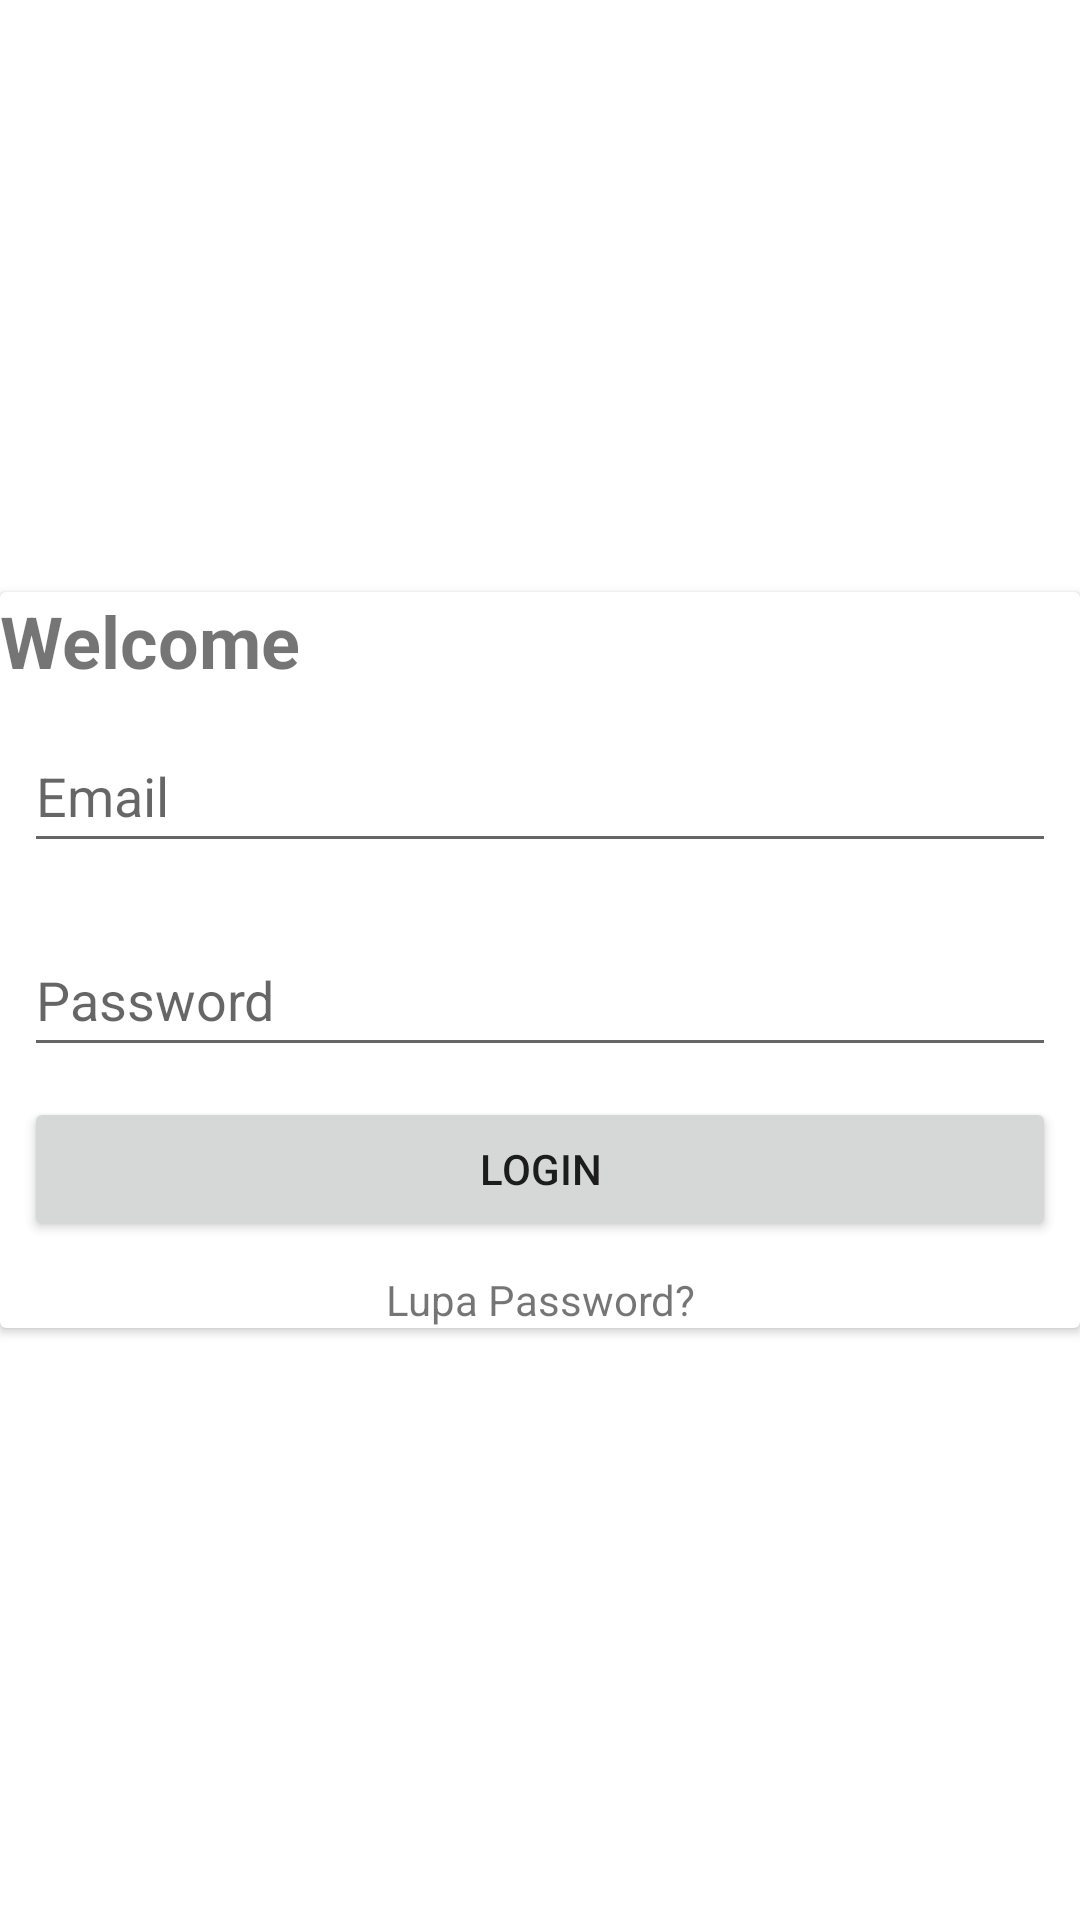

Here is an Android app screen rendered from its layout file. Give the layout XML and the strings, colors and styles it references.
<!-- AndroidManifest.xml: application theme Theme.CapstoneBangkit -->
<!-- res/layout/activity_login.xml -->
<?xml version="1.0" encoding="utf-8"?>
<androidx.constraintlayout.widget.ConstraintLayout xmlns:android="http://schemas.android.com/apk/res/android"
    xmlns:app="http://schemas.android.com/apk/res-auto"
    xmlns:tools="http://schemas.android.com/tools"
    android:layout_width="match_parent"
    android:layout_height="match_parent"
    tools:context=".view.activity.LoginActivity">

    <androidx.cardview.widget.CardView
        android:id="@+id/cardView"
        android:layout_width="match_parent"
        android:layout_height="wrap_content"
        app:layout_constraintBottom_toBottomOf="parent"
        app:layout_constraintTop_toTopOf="parent">

        <LinearLayout
            android:layout_width="match_parent"
            android:layout_height="match_parent"
            android:orientation="vertical">

            <TextView
                android:id="@+id/iv_logo"
                android:layout_width="match_parent"
                android:layout_height="wrap_content"
                android:text="Welcome"
                android:textColor="@color/light_green_700"
                android:textSize="24sp"
                android:textStyle="bold" />

            <EditText
                android:id="@+id/et_username"
                android:layout_width="match_parent"
                android:layout_height="wrap_content"
                android:layout_marginStart="8dp"
                android:layout_marginTop="10dp"
                android:layout_marginEnd="8dp"
                android:hint="Email"
                android:inputType="text|textEmailAddress"
                android:minHeight="48dp" />

            <EditText
                android:id="@+id/et_password"
                android:layout_width="match_parent"
                android:layout_height="wrap_content"
                android:layout_marginStart="8dp"
                android:layout_marginTop="20dp"
                android:layout_marginEnd="8dp"
                android:hint="Password"
                android:inputType="textPassword"
                android:minHeight="48dp" />

            <Button
                android:id="@+id/btn_login"
                android:layout_width="match_parent"
                android:layout_height="wrap_content"
                android:layout_marginStart="8dp"
                android:layout_marginTop="10dp"
                android:layout_marginEnd="8dp"
                android:text="Login" />

            <TextView
                android:id="@+id/textView2"
                android:layout_width="match_parent"
                android:layout_height="wrap_content"
                android:layout_marginTop="10dp"
                android:gravity="center"
                android:text="Lupa Password?" />
        </LinearLayout>
    </androidx.cardview.widget.CardView>

    <ProgressBar
        android:id="@+id/progressBar"
        style="?android:attr/progressBarStyle"
        android:layout_width="wrap_content"
        android:layout_height="wrap_content"
        android:visibility="gone"
        app:layout_constraintBottom_toBottomOf="parent"
        app:layout_constraintEnd_toEndOf="parent"
        app:layout_constraintStart_toStartOf="parent"
        app:layout_constraintTop_toBottomOf="@+id/cardView" />

</androidx.constraintlayout.widget.ConstraintLayout>
<!-- resources referenced by this layout -->
<resources>
  <style name="Theme.CapstoneBangkit" parent="Theme.MaterialComponents.DayNight.NoActionBar">
          
          <item name="colorPrimary">@color/white</item>
          <item name="colorPrimaryVariant">@color/Primary</item>
          <item name="colorOnPrimary">@color/white</item>
          
          <item name="colorSecondary">@color/teal_200</item>
          <item name="colorSecondaryVariant">@color/teal_700</item>
          <item name="colorOnSecondary">@color/black</item>
          
          <item name="android:statusBarColor">?attr/colorPrimaryVariant</item>
          
      </style>
  <color name="white">#FFFFFFFF</color>
  <color name="Primary">#4F6D7A</color>
  <color name="teal_200">#FF03DAC5</color>
  <color name="teal_700">#FF018786</color>
  <color name="black">#FF000000</color>
</resources>
